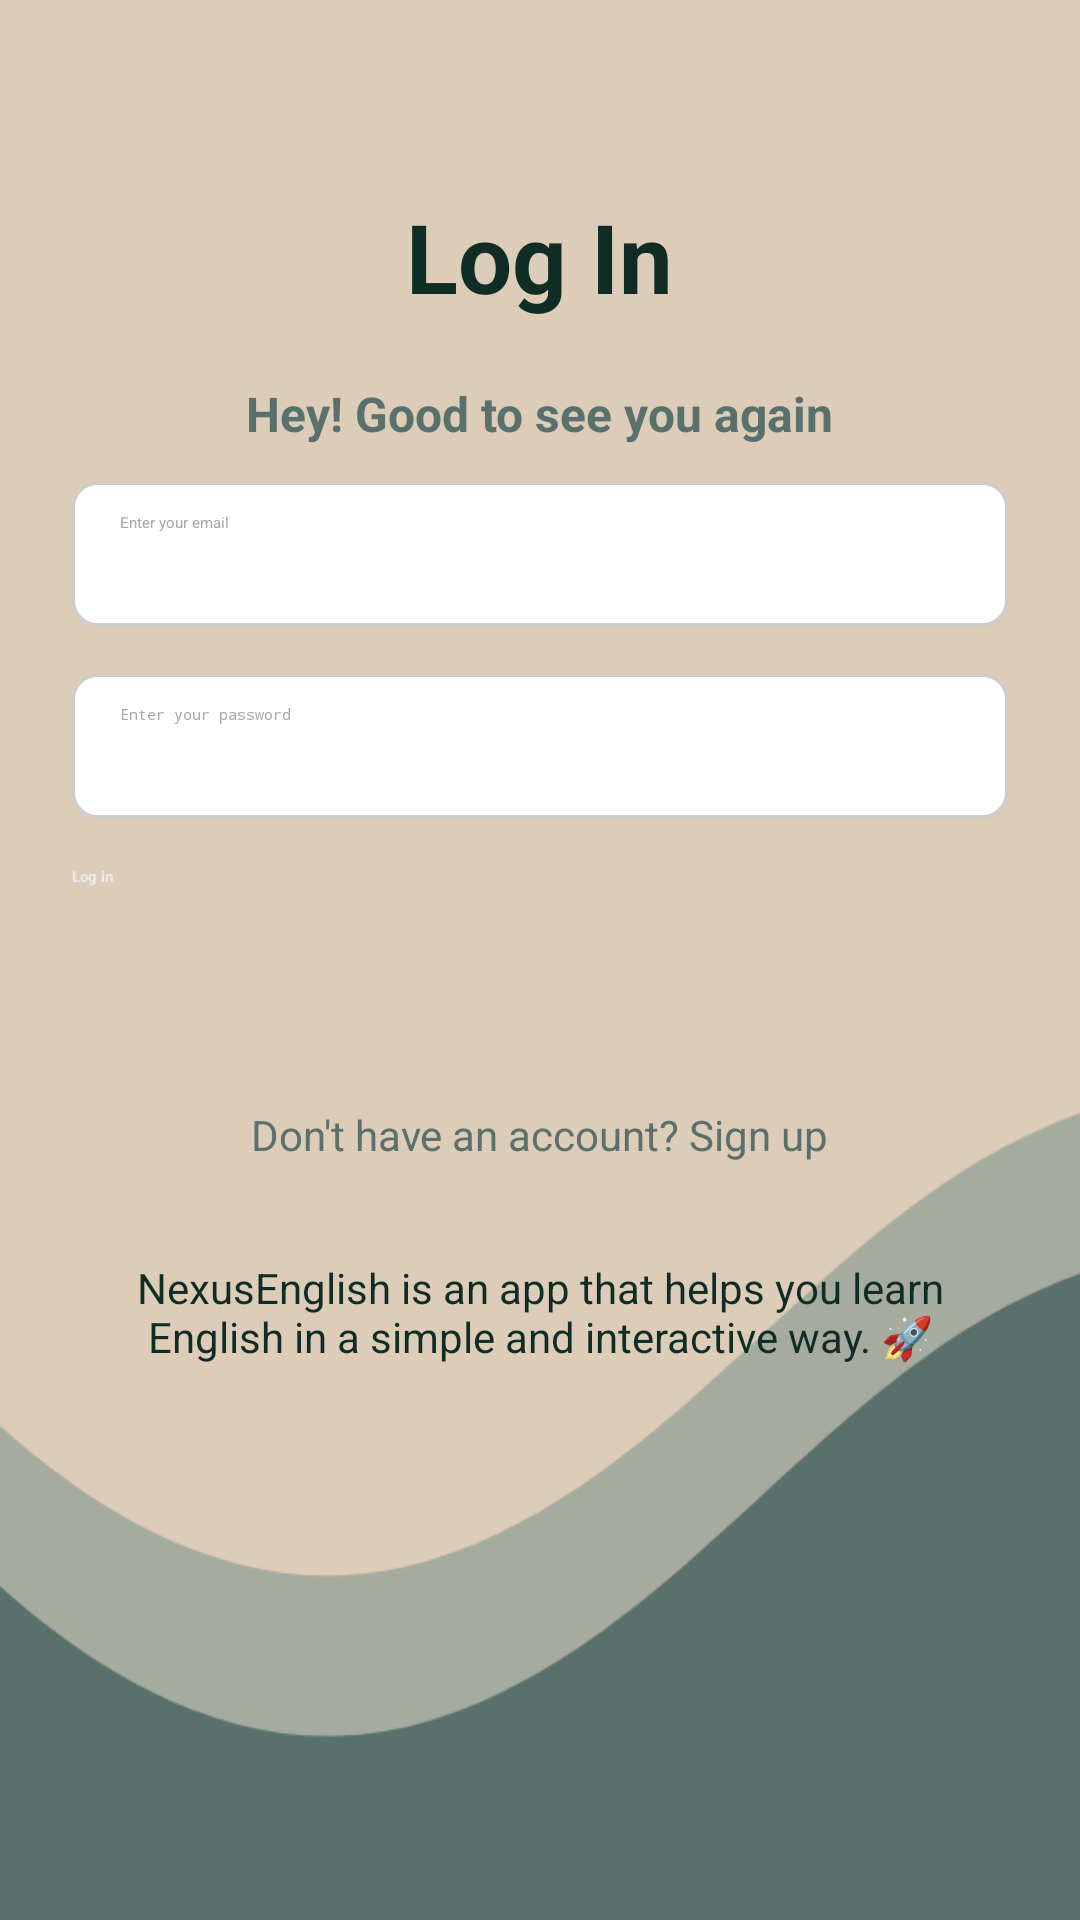

This screen was rendered from an Android layout file. Write that file and the resources it references.
<!-- AndroidManifest.xml: application theme Theme.Pro1 -->
<!-- res/layout/activity_main.xml -->
<?xml version="1.0" encoding="utf-8"?>
<ScrollView xmlns:android="http://schemas.android.com/apk/res/android"
    xmlns:tools="http://schemas.android.com/tools"
    android:layout_width="match_parent"
    android:layout_height="match_parent"
    android:background="@drawable/pg1"
    tools:context=".MainActivity">

    <LinearLayout
        android:layout_width="match_parent"
        android:layout_height="wrap_content"
        android:orientation="vertical"
        android:gravity="center"
        android:padding="24dp">

        
        <TextView
            android:id="@+id/textViewLogInTitle"
            android:layout_width="wrap_content"
            android:layout_height="wrap_content"
            android:layout_gravity="center_horizontal"
            android:layout_marginTop="40dp"
            android:layout_marginBottom="12dp"
            android:text="@string/log_in"
            android:textColor="@color/dark"
            android:textSize="32sp"
            android:textStyle="bold" />

        
        <TextView
            android:id="@+id/tvWelcome"
            android:layout_width="wrap_content"
            android:layout_height="wrap_content"
            android:layout_gravity="center_horizontal"
            android:layout_marginTop="8dp"
            android:layout_marginBottom="12dp"
            android:text="@string/welcome_message"
            android:textColor="@color/dark_gray_green"
            android:textSize="16sp"
            android:textStyle="bold" />

        
        <EditText
            android:id="@+id/etEmail"
            android:layout_width="match_parent"
            android:layout_height="48dp"
            android:background="@drawable/edittext_bg"
            android:paddingStart="16dp"
            android:paddingEnd="16dp"
            android:textColor="@color/dark"
            android:textColorHint="@color/light_gray"
            android:hint="@string/email_hint"
            android:inputType="textEmailAddress"
            android:drawablePadding="10dp"
            android:layout_marginBottom="16dp" />

        
        <EditText
            android:id="@+id/etPassword"
            android:layout_width="match_parent"
            android:layout_height="48dp"
            android:background="@drawable/edittext_bg"
            android:paddingStart="16dp"
            android:paddingEnd="16dp"
            android:textColor="@color/dark"
            android:textColorHint="@color/light_gray"
            android:hint="@string/password_hint"
            android:inputType="textPassword"
            android:drawablePadding="8dp"
            android:layout_marginBottom="16dp" />

        
        <Button
            android:id="@+id/btnLogin"
            android:layout_width="match_parent"
            android:layout_height="48dp"
            android:text="@string/login_button"
            android:textColor="@color/off_white"
            android:backgroundTint="@color/dark_gray_green"
            android:textStyle="bold"
            android:textAllCaps="false"
            android:layout_marginBottom="16dp" />

        
        <TextView
            android:id="@+id/tvSignUp"
            android:layout_width="wrap_content"
            android:layout_height="wrap_content"
            android:text="@string/sign_up_text"
            android:textColor="@color/dark_gray_green"
            android:textSize="14sp"
            android:layout_gravity="center"
            android:layout_marginTop="16dp" />

        
        <TextView
            android:id="@+id/tvAppDescription"
            android:layout_width="wrap_content"
            android:layout_height="wrap_content"
            android:text="@string/app_description"
            android:textColor="@color/dark"
            android:textSize="14sp"
            android:gravity="center"
            android:layout_marginTop="32dp"
            android:layout_marginBottom="24dp" />

    </LinearLayout>
</ScrollView>
<!-- resources referenced by this layout -->
<resources>
  <color name="dark">#0F2C25</color>
  <color name="dark_gray_green">#5A706C</color>
  <color name="light_gray">#A6AB9F</color>
  <color name="off_white">#E9EBE9</color>
  <!-- drawable edittext_bg (drawable) -->
  <?xml version="1.0" encoding="utf-8"?>
  <shape xmlns:android="http://schemas.android.com/apk/res/android"
      android:shape="rectangle">
      <solid android:color="@android:color/white"/>
      <stroke android:width="1dp" android:color="#CCCCCC"/>
      <corners android:radius="8dp"/>
      <padding android:left="10dp" android:top="10dp"
          android:right="10dp" android:bottom="10dp" />
  </shape>
  <!-- drawable pg1: png bitmap (drawable, 14680 bytes) -->
  <string name="app_description">NexusEnglish is an app that helps you learn English in a simple and interactive way. 🚀</string>
  <string name="email_hint">Enter your email</string>
  <string name="log_in">Log In</string>
  <string name="login_button">Log in</string>
  <string name="password_hint">Enter your password</string>
  <string name="sign_up_text">Don\'t have an account? Sign up</string>
  <string name="welcome_message">Hey! Good to see you again </string>
</resources>
